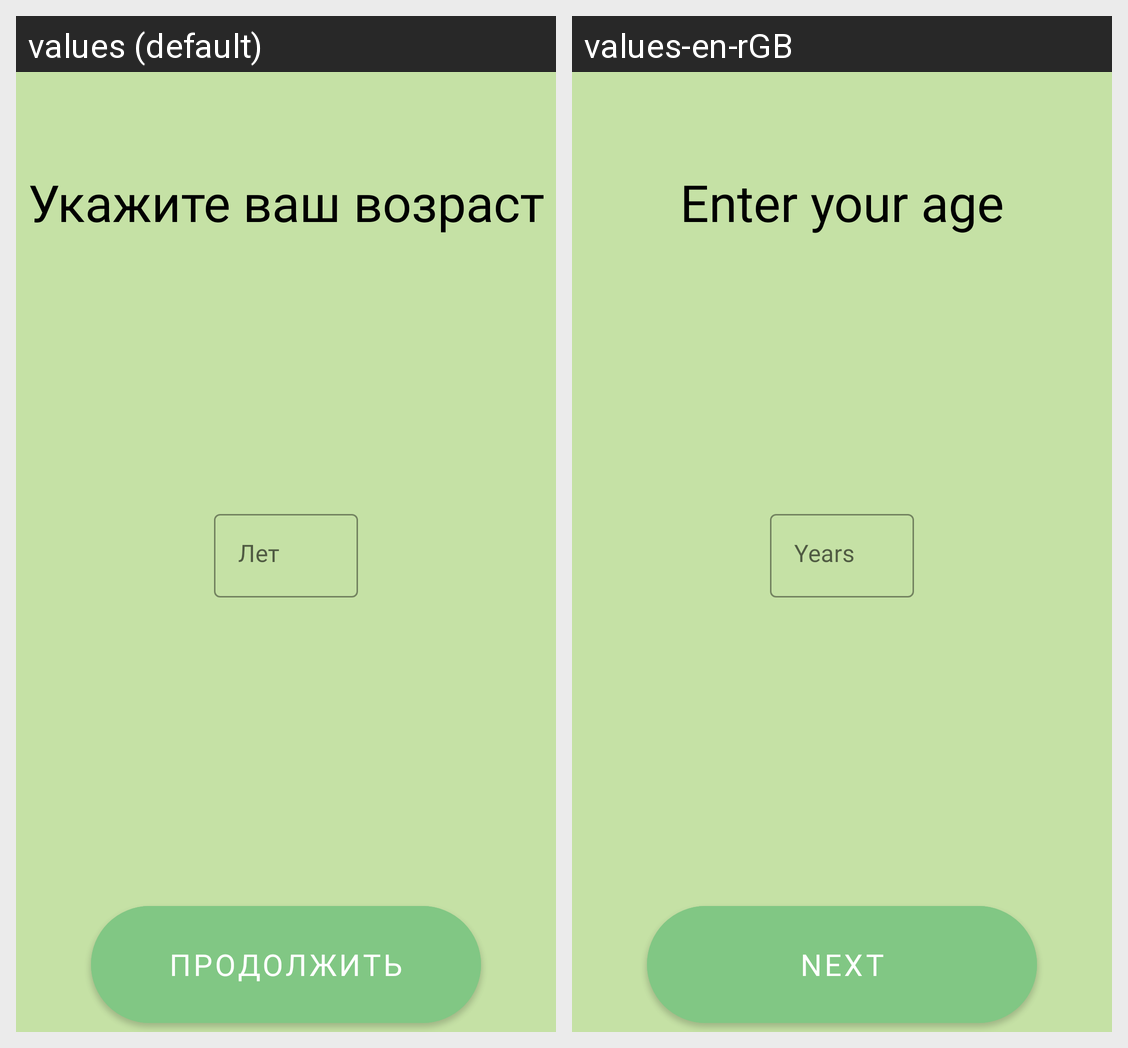

The Android screen above is rendered under two locales of the same app. Produce the string resources it draws, with the default and per-locale values.
Android screen res/layout/activity_age.xml rendered under 2 locales, left to right: values (default), values-en-rGB. Device: Nexus 5 (rendered at 1080×1920; each locale shown at half size, 540×960, under a caption strip naming it); theme Theme.Project.
Strings drawn on this screen, with the default value and each locale's value (text and hints the layout hard-codes, and strings that could not be matched under every locale, appear in the picture but are not listed):

userAge
  values: Укажите ваш возраст
  values-en-rGB: Enter your age

age
  values: Лет
  values-en-rGB: Years
